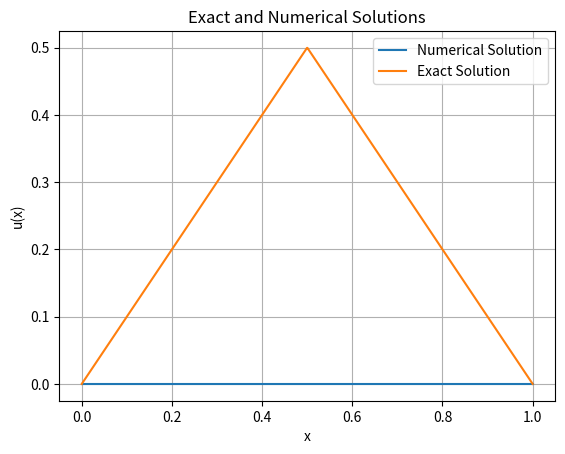

Here is the Python script that generated this plot:
#### RWTH Aachen University PDE lecture coding exercise 1 ###

import numpy as np
from scipy.integrate import quad
import matplotlib.pyplot as plt
from scipy.sparse import spdiags, csc_matrix
from scipy.sparse.linalg import spsolve

def grid(N, ansatz='linear'):
    # N: the number of elements
    # ansatz: linear(default) will generate 2 nodes per element. quadratic(else case) generates 3 nodes per element
    # return: a vector containing the node coordinates
    x_min = 0 #Boundary of the domain
    x_max = 1 #Boundary of the domain
    if (ansatz=='linear'):
        n_o_e = N+1 #Number of the elements in the domain
        h = x_max/N #Distance between grids
        vec = np.zeros(n_o_e)
        for i in range(n_o_e):
            vec[i] = x_min + h*i
        
    else: #Quadratic case
        n_o_e = 2*N + 1
        h = x_max / (2*N)
        vec = np.zeros(n_o_e)
        for i in range(n_o_e):
            vec[i] = x_min + h*i
        
    return vec

def assembleMatrix(lattice, ansatz='linear'):
    # lattice: node vector
    # return: stiffness matrix
    A = np.zeros((len(lattice),len(lattice))) #Stiffness matrix with zeros
    A[0,0] = 1 #Altering the matrice for BCs
    A[len(lattice)-1,len(lattice)-1] = 1 #Altering the matrice for BCs
    if (ansatz=='linear'): #Linear part
        for i in range(1,len(lattice)-1): #Diagonal elements
            for j in range(len(lattice)):       
                if (i==j):
                    h = lattice[i]-lattice[i-1]
                    A[i,j] = 2/h
                else:
                    A[i,j] = 0
                    
        for i in range(1,len(lattice)-1):
            for j in range(len(lattice)):       
                if (j==i+1):
                    h = lattice[i]-lattice[i-1]
                    A[i,j] = -1/h
                    
        for i in range(1,len(lattice)-1): 
            for j in range(len(lattice)):       
                if (j==i-1):
                    h = lattice[i]-lattice[i-1]
                    A[i,j] = -1/h

    else: #Quadratic part
        for i in range(1,len(lattice)-1): #Diagonal elements
            for j in range(len(lattice)):       
                if (i==j) and (i%2==1):
                    h = lattice[i]-lattice[i-1]
                    A[i,j] = 8 / (3*h)

        for i in range(1,len(lattice)-1): #Diagonal elements
            for j in range(len(lattice)):       
                if (i==j) and (i%2==0):
                    h = lattice[i]-lattice[i-1]
                    A[i,j] = 7 / (3*h)

        for i in range(1,len(lattice)-1):
            for j in range(len(lattice)):       
                if (j==i-1) or (j==i+1):
                    h = lattice[i]-lattice[i-1]
                    A[i,j] = -4 / (3*h)

        for i in range(1,len(lattice)-1): 
            for j in range(len(lattice)):       
                if (j==i-2 or j==i+2) and (i%2 == 0):
                    h = lattice[i]-lattice[i-1]
                    A[i,j] = 1 / (6*h)

    return A

def rhsConstant(lattice, ansatz='linear', rhs_type='constant'):
    # lattice: node values
    # return: vector of right hand side values
    b = np.zeros(len(lattice)) #rhs matrice with zeros
    b[0] = 0 #BC
    b[len(lattice)-1] = 0 #BC
    h = lattice[2]-lattice[1]
    # For f=1
    if rhs_type == 'constant':
        if (ansatz=='linear'):
            for i in range(1,len(lattice)-1):
                b[i] = h
    
        else: #Quadratic case
            for i in range(1,len(lattice)-1):
                if(i%2 == 1):
                    b[i] = (4*h) / 3
                if(i%2 == 0):
                    b[i] = (2*h)/3
    
    # For f = dirac(0.5)
    else:
        if ansatz == 'linear':
            for i in range(1,len(lattice)-1):
                if round(i*h,2) != 0.5:
                    b[i] = 0
                else:
                    b[i] = 2
    return b


def solConstant(x, rhs_type='constant'):
# x: a real number (or a vector of real numbers), where the analytic solution is computed
# return: a real number (or a vector of real numbers) of the analytic solution for f=1 or f = dirac(0.5)
    if rhs_type == 'constant':
        X =  -0.5*(x-0.5)**2+1/8
    else:
        if x <= 0.5:
            X = x
        else:
            X = 1 - x
    return X

def FEM1DConstant(N, ansatz='linear', rhs_type='constant'):
    # N: number of elements
    # ansatz: choose between 'linear' or 'quadratic' ansatz functions
    # return: pair (node vector, solution vector)
    
    # Set up the node vector
    if (ansatz=='linear'):
        n_o_e = N+1
        u = np.zeros(n_o_e)
        G = grid(N, ansatz='linear')
        A = assembleMatrix(G,'linear')
        b = rhsConstant(G, ansatz, rhs_type)
        u = np.linalg.solve(A,b)
    else:
        n_o_e = 2*N + 1
        u = np.zeros(n_o_e)
        G = grid(N, ansatz='quadratic')
        A = assembleMatrix(G,'quadratic')
        b = rhsConstant(G, ansatz, rhs_type)
        print(A,b)
        u = np.linalg.solve(A,b) 

    
    return G, u
    

#Solution of the problem
solution = FEM1DConstant(10,ansatz='quadratic', rhs_type='dirac')
grid_vec = solution[0]
approx_sol  = solution[1]



x_exact = np.linspace(0, 1, num=1000)
y_exact = np.zeros(len(x_exact))
for i in range(len(x_exact)):
    y_exact[i] = solConstant(x_exact[i], 'dirac')

#Plotting the numerical and exact solutions
plt.plot(grid_vec, approx_sol, x_exact, y_exact)
plt.legend(('Numerical Solution','Exact Solution'))
plt.xlabel("x")
plt.ylabel("u(x)")
plt.title("Exact and Numerical Solutions")
plt.grid()
plt.show()
